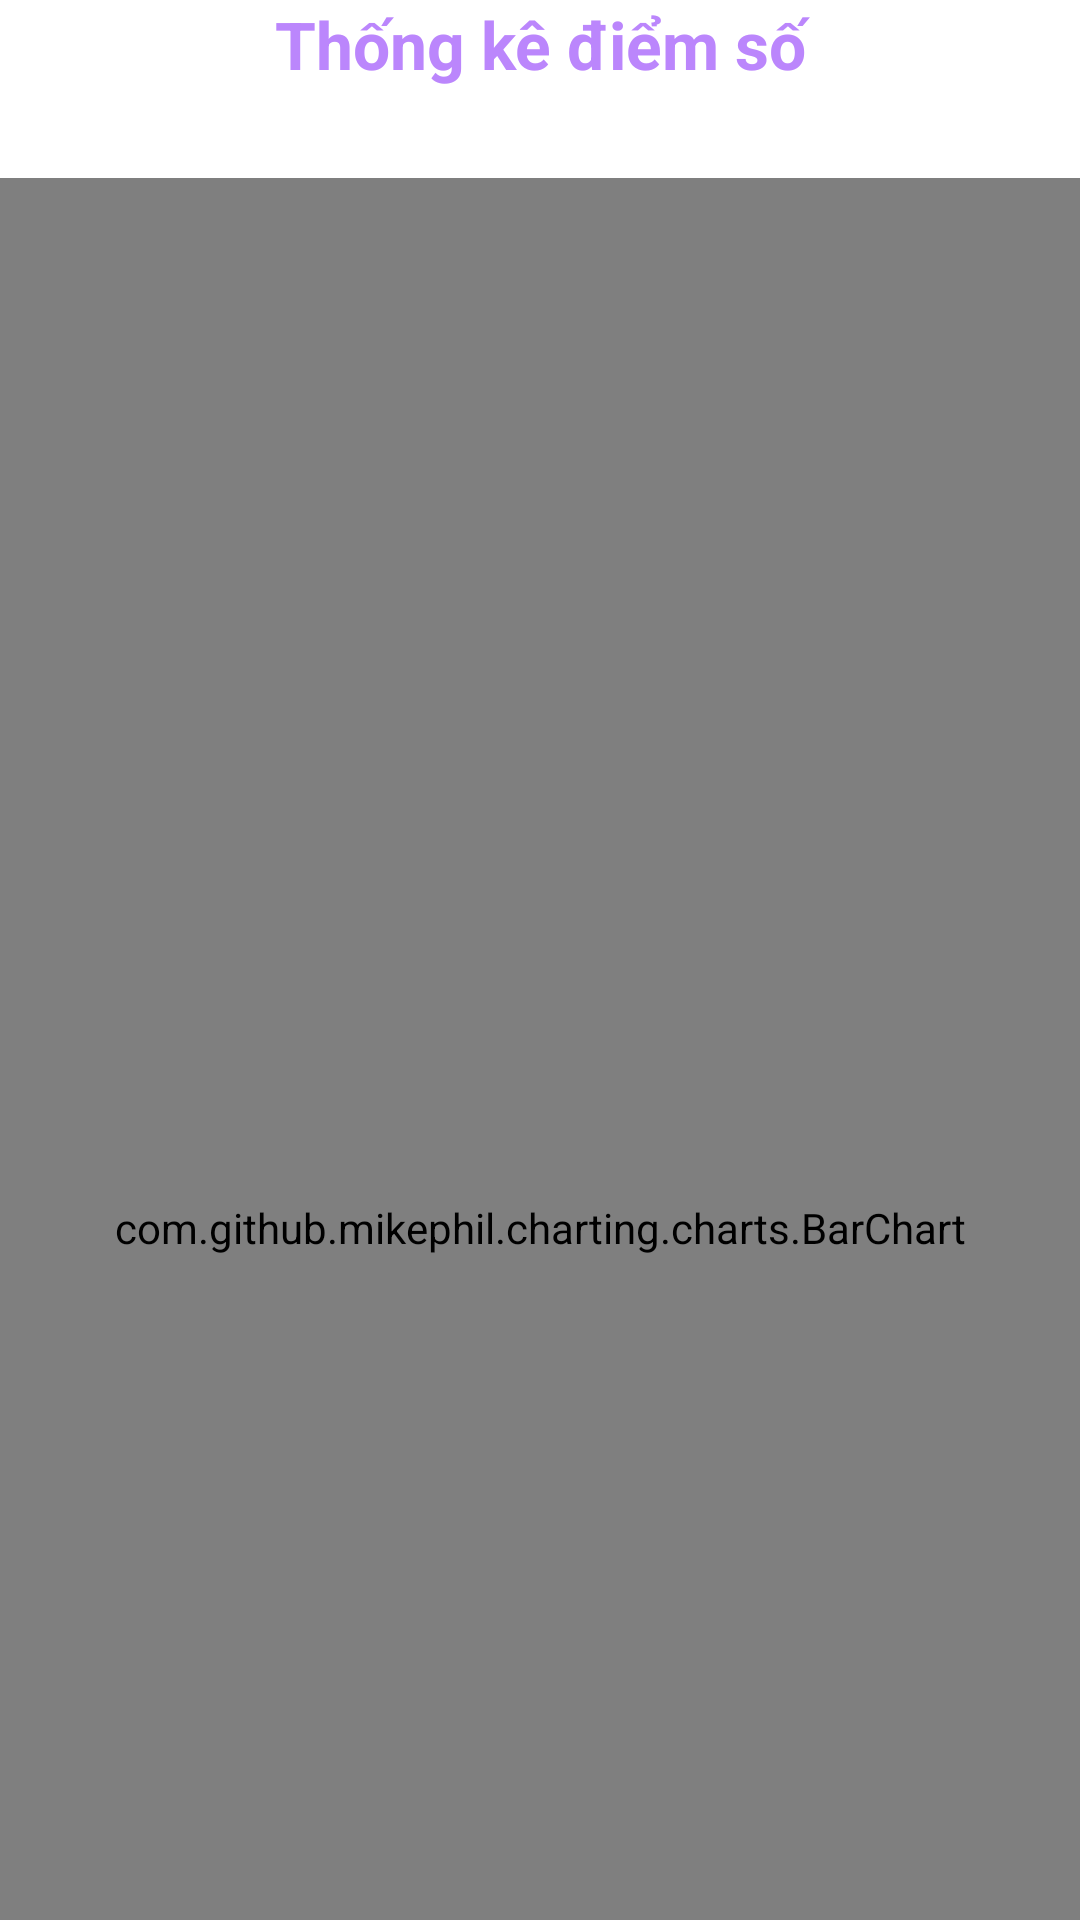

The Android layout XML behind this screen, and the referenced resources:
<!-- AndroidManifest.xml: application theme Theme.Login -->
<!-- res/layout/fragment_user_classes_statistics.xml -->
<?xml version="1.0" encoding="utf-8"?>
<LinearLayout xmlns:android="http://schemas.android.com/apk/res/android"
    xmlns:tools="http://schemas.android.com/tools"
    android:layout_width="match_parent"
    android:layout_height="match_parent"
    android:orientation="vertical"
    android:layout_margin="10dp"
    tools:context=".fragments.UserClassesStatisticsFragment">

    <TextView
        android:id="@+id/txtClassesStatisticsTitle"
        android:layout_width="match_parent"
        android:layout_height="wrap_content"
        android:layout_marginBottom="10dp"
        android:text="@string/txtStatisticsTitle_txt"
        android:textAlignment="center"
        android:textColor="@color/purple_200"
        android:textSize="22sp"
        android:textStyle="bold" />

    <com.github.mikephil.charting.charts.BarChart
        android:id="@+id/classesStatisticsChart"
        android:layout_width="match_parent"
        android:layout_height="700dp"
        android:layout_marginTop="20dp" />

</LinearLayout>
<!-- resources referenced by this layout -->
<resources>
  <string name="txtStatisticsTitle_txt">Thống kê điểm số</string>
  <style name="Theme.Login" parent="Base.Theme.Login">
          <item name="windowActionModeOverlay">true</item>
      </style>
  <style name="Base.Theme.Login" parent="Theme.MaterialComponents.DayNight.NoActionBar">
          
          <item name="colorPrimary">@color/purple_500</item>
          <item name="colorPrimaryVariant">@color/purple_700</item>
          <item name="colorOnPrimary">@color/white</item>
      </style>
  <!-- not gathered from this repository: default colours our renderer supplied (Android Studio template values) -->
  <color name="purple_200">#FFBB86FC</color>
  <color name="purple_500">#FF6200EE</color>
  <color name="purple_700">#FF3700B3</color>
  <color name="white">#FFFFFFFF</color>
</resources>
